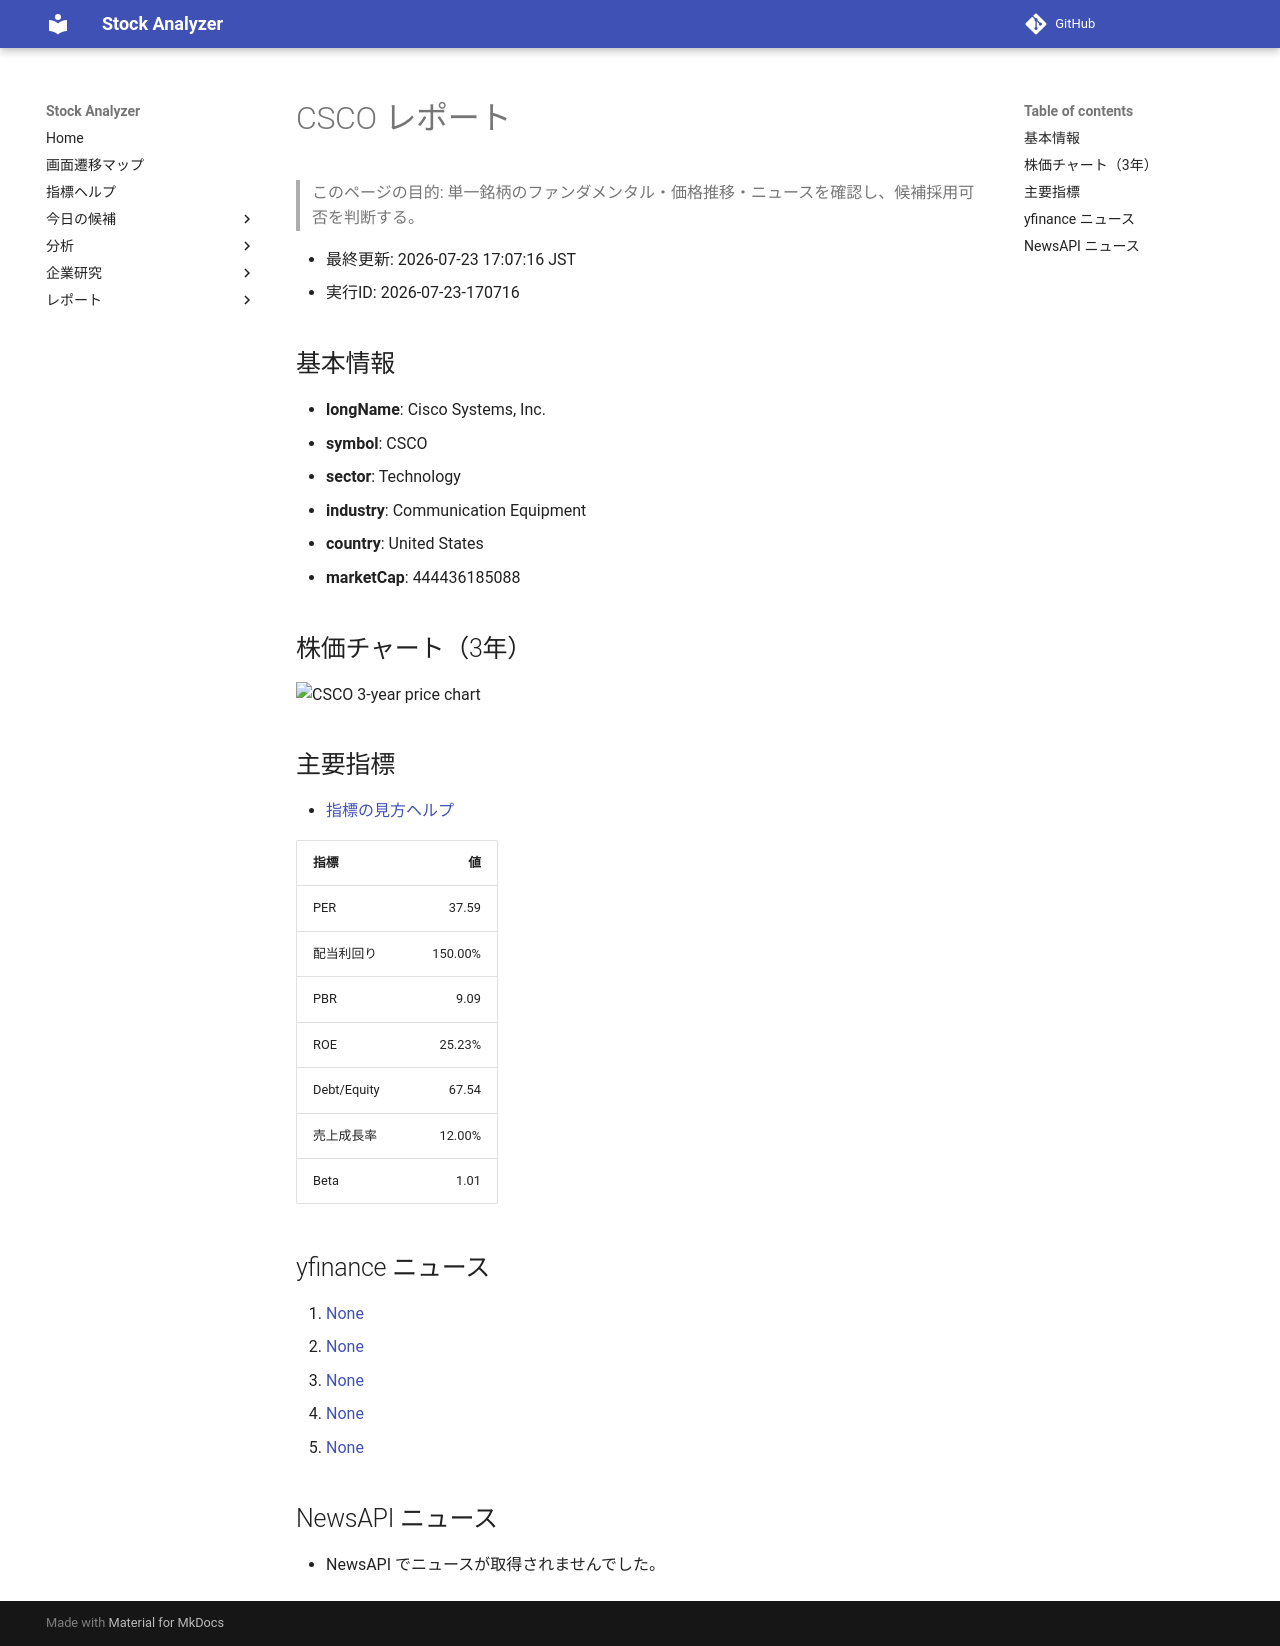

repository: Yumi-note/Making-APP · page: reports/2026-07-23/170716/CSCO/index.html · generator: mkdocs

# CSCO レポート

> このページの目的: 単一銘柄のファンダメンタル・価格推移・ニュースを確認し、候補採用可否を判断する。

- 最終更新: 2026-07-23 17:07:16 JST
- 実行ID: 2026-07-23-170716

## 基本情報

- **longName**: Cisco Systems, Inc.
- **symbol**: CSCO
- **sector**: Technology
- **industry**: Communication Equipment
- **country**: United States
- **marketCap**: 444436185088

## 株価チャート（3年）

![CSCO 3-year price chart](CSCO_3y.png)

## 主要指標

- [指標の見方ヘルプ](../../../../indicators.md)

| 指標 | 値 |
|---|---:|
| PER | 37.59 |
| 配当利回り | 150.00% |
| PBR | 9.09 |
| ROE | 25.23% |
| Debt/Equity | 67.54 |
| 売上成長率 | 12.00% |
| Beta | 1.01 |

## yfinance ニュース

1. [None](None)
2. [None](None)
3. [None](None)
4. [None](None)
5. [None](None)

## NewsAPI ニュース

- NewsAPI でニュースが取得されませんでした。
